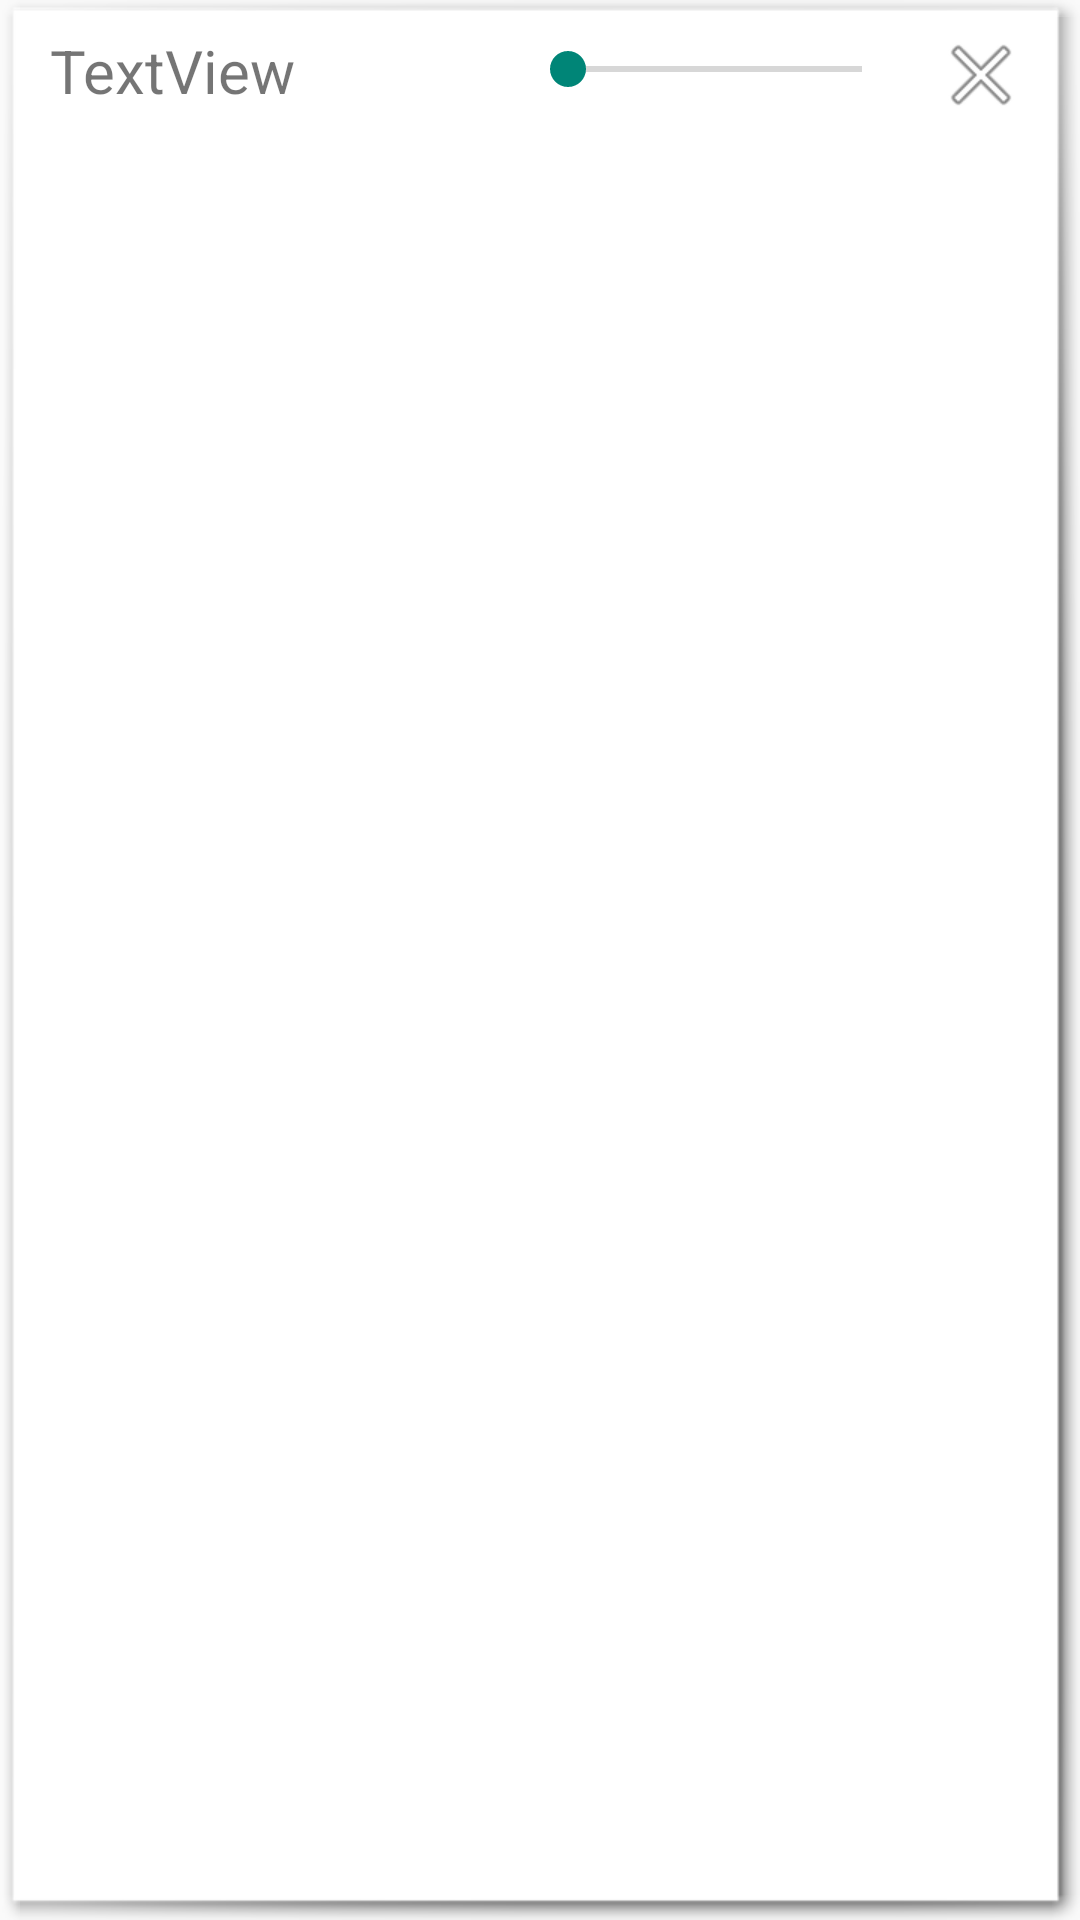

This screen was rendered from an Android layout file. Write that file and the resources it references.
<!-- AndroidManifest.xml: application theme Theme.AppCompat.Light.NoActionBar -->
<!-- res/layout/vlist.xml -->
<?xml version="1.0" encoding="utf-8"?>
<LinearLayout xmlns:android="http://schemas.android.com/apk/res/android"
    android:id="@+id/fflist"
    android:layout_width="match_parent"
    android:layout_height="match_parent"
    android:background="@android:drawable/picture_frame"
    android:paddingTop="10dp">
    <TextView
        android:id="@+id/vtlist"
        android:layout_width="wrap_content"
        android:layout_height="wrap_content"
        android:layout_marginLeft="10dp"
        android:layout_weight="5"
        android:text="TextView"
        android:textSize="20dp" />

    <SeekBar
        android:id="@+id/vseekbar"
        android:layout_width="130dp"
        android:layout_height="26dp"
        android:max="10"
        android:minWidth="120dp"
        android:visibility="visible" />

    <ImageButton
        android:id="@+id/imgexit"
        android:layout_width="wrap_content"
        android:layout_height="30dp"
        android:layout_gravity="right|end"
        android:layout_weight="1"
        android:background="#ffffff"
        android:src="@android:drawable/ic_menu_close_clear_cancel" />
</LinearLayout>
<!-- resources referenced by this layout -->
<resources>

</resources>
